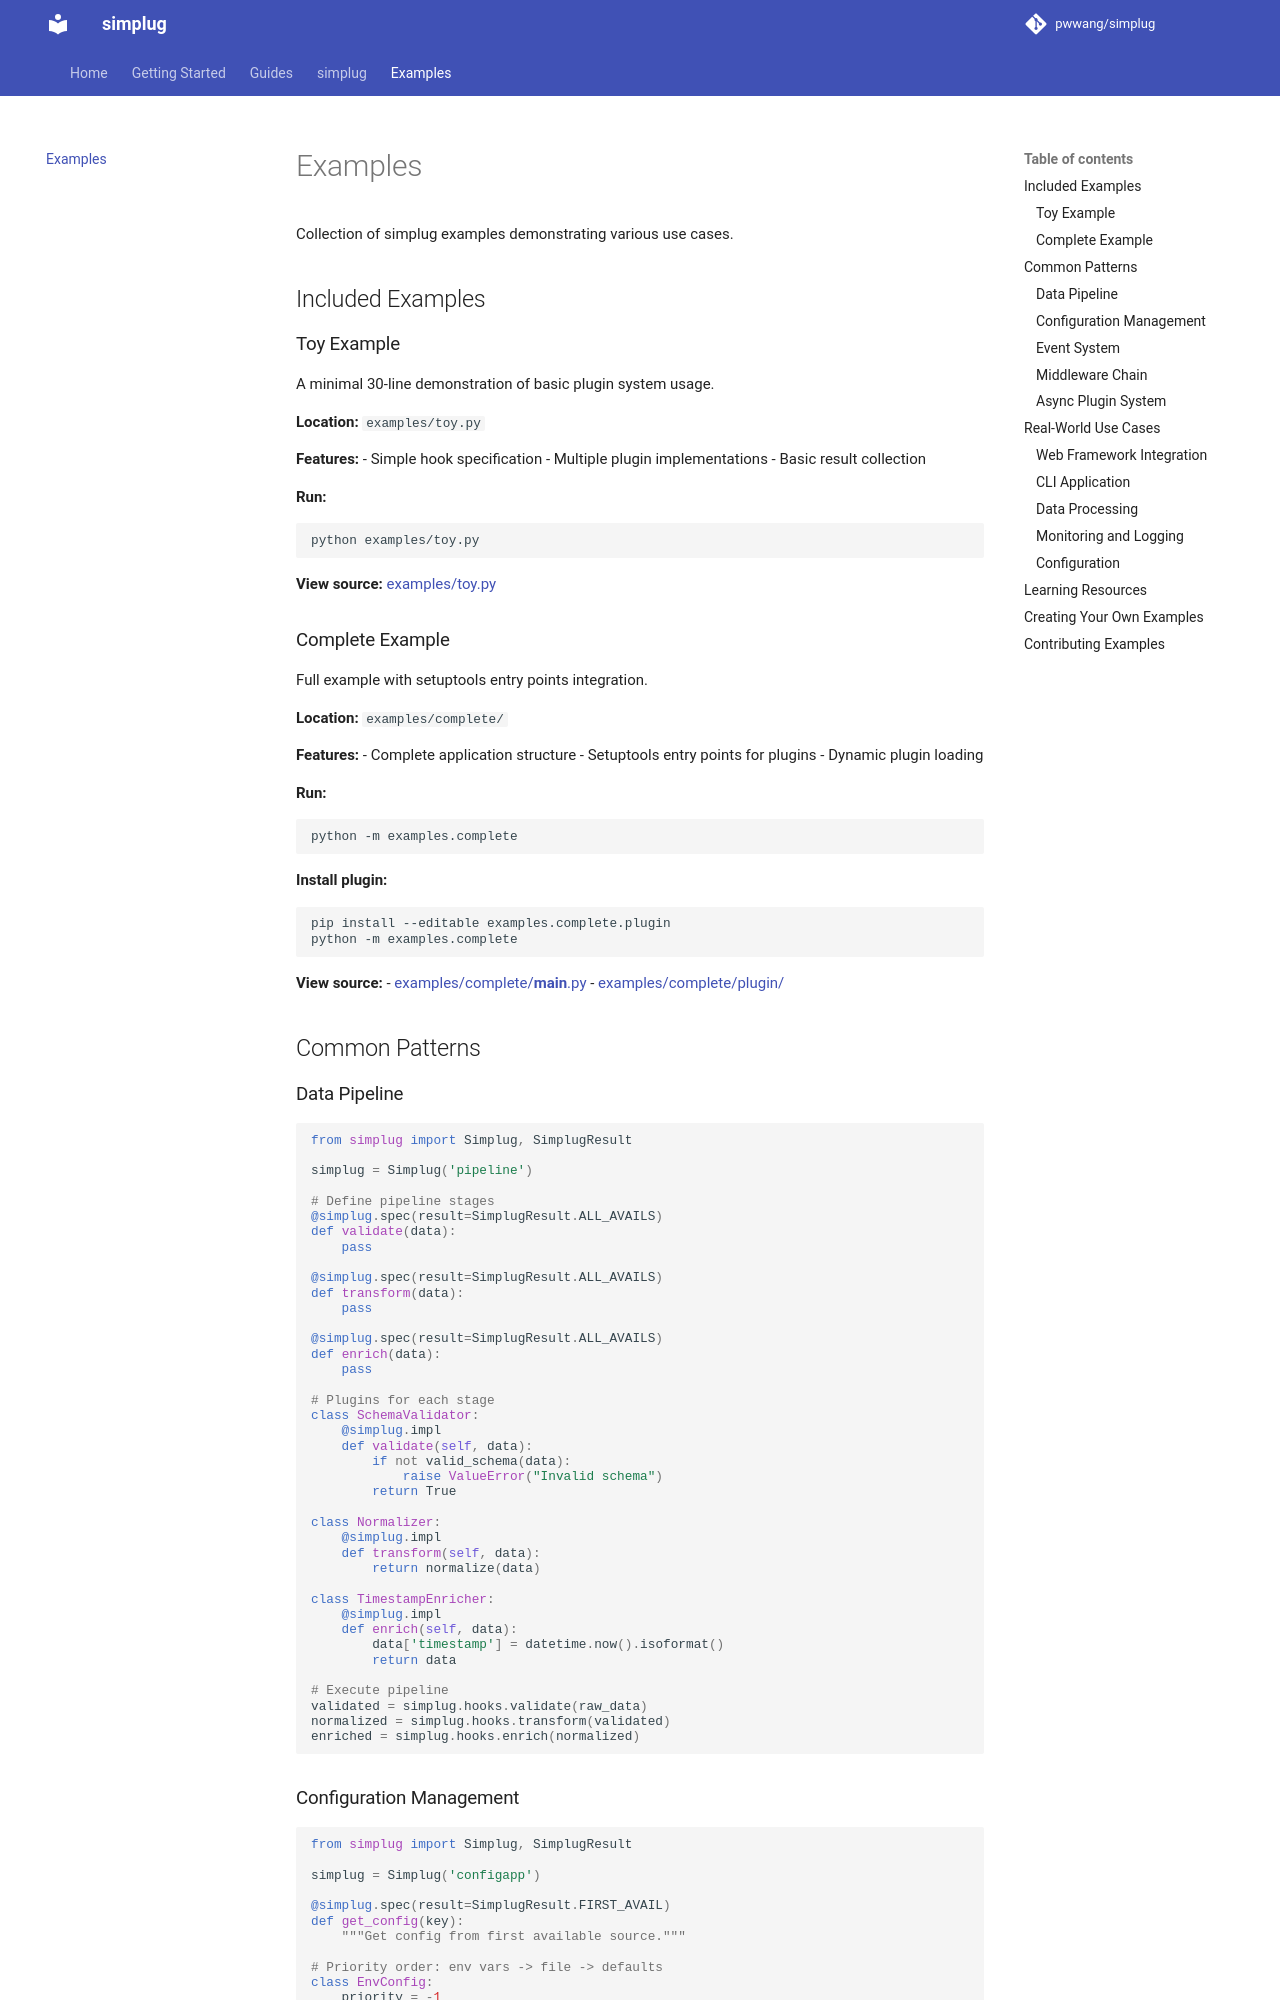

repository: pwwang/simplug · page: examples/index.html · generator: mkdocs

# Examples

Collection of simplug examples demonstrating various use cases.

## Included Examples

### Toy Example

A minimal 30-line demonstration of basic plugin system usage.

**Location:** `examples/toy.py`

**Features:**
- Simple hook specification
- Multiple plugin implementations
- Basic result collection

**Run:**
```bash
python examples/toy.py
```

**View source:** [examples/toy.py](https://github.com/pwwang/simplug/blob/main/examples/toy.py)

### Complete Example

Full example with setuptools entry points integration.

**Location:** `examples/complete/`

**Features:**
- Complete application structure
- Setuptools entry points for plugins
- Dynamic plugin loading

**Run:**
```bash
python -m examples.complete
```

**Install plugin:**
```bash
pip install --editable examples.complete.plugin
python -m examples.complete
```

**View source:**
- [examples/complete/__main__.py](https://github.com/pwwang/simplug/blob/main/examples/complete/__main__.py)
- [examples/complete/plugin/](https://github.com/pwwang/simplug/tree/main/examples/complete/plugin)

## Common Patterns

### Data Pipeline

```python
from simplug import Simplug, SimplugResult

simplug = Simplug('pipeline')

# Define pipeline stages
@simplug.spec(result=SimplugResult.ALL_AVAILS)
def validate(data):
    pass

@simplug.spec(result=SimplugResult.ALL_AVAILS)
def transform(data):
    pass

@simplug.spec(result=SimplugResult.ALL_AVAILS)
def enrich(data):
    pass

# Plugins for each stage
class SchemaValidator:
    @simplug.impl
    def validate(self, data):
        if not valid_schema(data):
            raise ValueError("Invalid schema")
        return True

class Normalizer:
    @simplug.impl
    def transform(self, data):
        return normalize(data)

class TimestampEnricher:
    @simplug.impl
    def enrich(self, data):
        data['timestamp'] = datetime.now().isoformat()
        return data

# Execute pipeline
validated = simplug.hooks.validate(raw_data)
normalized = simplug.hooks.transform(validated)
enriched = simplug.hooks.enrich(normalized)
```
